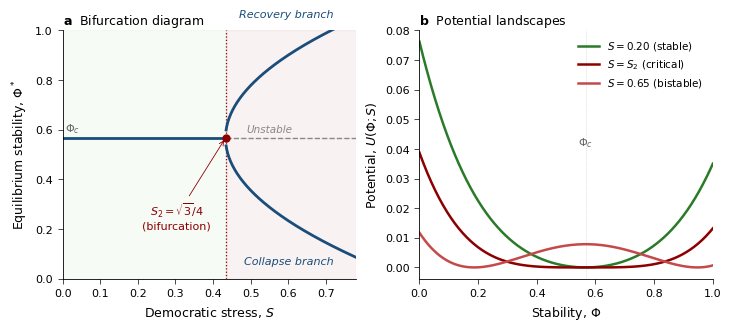

Generate this figure with matplotlib: (Note: this script raises an exception after producing the figure.)
"""
Figure 2: The pitchfork bifurcation structure of the geometric threshold.

Two panels:
a) Bifurcation diagram (cleaner version of Fig 1c, with explicit Φ_c axis)
b) Potential landscapes U(Φ; S) at three stress levels: S=0.2, S=S₂, S=0.7
"""
import numpy as np
import matplotlib.pyplot as plt

plt.rcParams.update({
    'font.family': 'sans-serif',
    'font.sans-serif': ['DejaVu Sans', 'Arial', 'Helvetica'],
    'font.size': 9,
    'axes.linewidth': 0.6,
    'axes.labelsize': 9,
    'axes.titlesize': 10,
    'xtick.major.width': 0.5,
    'ytick.major.width': 0.5,
    'xtick.labelsize': 8,
    'ytick.labelsize': 8,
    'pdf.fonttype': 42,
    'ps.fonttype': 42,
})

COLOR_ACCENT = '#8c0000'
COLOR_STABLE = '#1a4d7a'
COLOR_UNSTABLE = '#888888'

S2 = np.sqrt(3)/4
Phi_c = 1 - S2
alpha = 1.0
lam = 1.5

fig, axes = plt.subplots(1, 2, figsize=(7.2, 3.2), constrained_layout=True)

# ---------- Panel a: Bifurcation diagram ----------
ax = axes[0]
S_vals = np.linspace(0, 0.78, 500)

Phi_stable_low = np.full_like(S_vals, np.nan)
Phi_upper = np.full_like(S_vals, np.nan)
Phi_lower = np.full_like(S_vals, np.nan)
Phi_unstable = np.full_like(S_vals, np.nan)

for i, S in enumerate(S_vals):
    if S <= S2:
        Phi_stable_low[i] = Phi_c
    else:
        Phi_unstable[i] = Phi_c
        delta = np.sqrt((S - S2) / lam)
        Phi_upper[i] = Phi_c + delta
        Phi_lower[i] = Phi_c - delta

ax.plot(S_vals, Phi_stable_low, color=COLOR_STABLE, lw=2.0)
ax.plot(S_vals, Phi_upper, color=COLOR_STABLE, lw=2.0)
ax.plot(S_vals, Phi_lower, color=COLOR_STABLE, lw=2.0)
ax.plot(S_vals, Phi_unstable, color=COLOR_UNSTABLE, lw=1.0, ls='--')

# Mark S₂
ax.axvline(S2, color=COLOR_ACCENT, lw=0.9, ls=':', zorder=0)
ax.plot(S2, Phi_c, 'o', color=COLOR_ACCENT, ms=5, zorder=5)
ax.annotate(r'$S_2 = \sqrt{3}/4$' + '\n' + r'(bifurcation)',
            xy=(S2, Phi_c), xytext=(S2-0.13, 0.20),
            fontsize=8, color=COLOR_ACCENT, ha='center',
            arrowprops=dict(arrowstyle='->', color=COLOR_ACCENT, lw=0.6))

# Branch labels
ax.text(0.72, Phi_c + np.sqrt((0.72-S2)/lam) + 0.04, 'Recovery branch',
        fontsize=8, color=COLOR_STABLE, ha='right', va='bottom', style='italic')
ax.text(0.72, Phi_c - np.sqrt((0.72-S2)/lam) - 0.04, 'Collapse branch',
        fontsize=8, color=COLOR_STABLE, ha='right', va='top', style='italic')
ax.text(0.55, Phi_c+0.015, 'Unstable',
        fontsize=7.5, color=COLOR_UNSTABLE, ha='center', va='bottom', style='italic')

# Shading
ax.axvspan(0, S2, alpha=0.04, color='#2ca02c', zorder=0)
ax.axvspan(S2, 0.78, alpha=0.05, color=COLOR_ACCENT, zorder=0)

ax.set_xlim(0, 0.78)
ax.set_ylim(0, 1.0)
ax.set_xlabel(r'Democratic stress, $S$', fontsize=9)
ax.set_ylabel(r'Equilibrium stability, $\Phi^*$', fontsize=9)
ax.set_title(r'$\mathbf{a}$  Bifurcation diagram', loc='left', fontsize=9, pad=4)
ax.spines['top'].set_visible(False)
ax.spines['right'].set_visible(False)

# Mark Phi_c on y-axis
ax.axhline(Phi_c, color='#cccccc', lw=0.5, ls=':', zorder=0)
ax.text(0.005, Phi_c+0.012, r'$\Phi_c$', fontsize=8, color='#666',
        ha='left', va='bottom')

# ---------- Panel b: Potential landscapes ----------
ax = axes[1]

def potential(Phi, S, alpha=1.0, lam=1.5):
    k = alpha * (S2 - S)
    return 0.5*k*(Phi-Phi_c)**2 + 0.25*lam*(Phi-Phi_c)**4

Phi_range = np.linspace(0.0, 1.0, 300)

stress_levels = [
    (0.20, '#2a7a2a', r'$S = 0.20$ (stable)', '-'),
    (S2,   COLOR_ACCENT, r'$S = S_2$ (critical)', '-'),
    (0.65, '#c44a4a', r'$S = 0.65$ (bistable)', '-'),
]

for S, color, label, ls in stress_levels:
    U = potential(Phi_range, S)
    # Normalize to a comparable scale
    U_plot = U - U.min()
    ax.plot(Phi_range, U_plot, color=color, lw=1.8, ls=ls, label=label)

# Mark Phi_c
ax.axvline(Phi_c, color='#cccccc', lw=0.5, ls=':', zorder=0)
ax.text(Phi_c, ax.get_ylim()[1]*0.85 if hasattr(ax, '_ylim') else 0.04,
        r'$\Phi_c$', fontsize=8, color='#666', ha='center', va='bottom')

ax.set_xlim(0.0, 1.0)
ax.set_xlabel(r'Stability, $\Phi$', fontsize=9)
ax.set_ylabel(r'Potential, $U(\Phi; S)$', fontsize=9)
ax.set_title(r'$\mathbf{b}$  Potential landscapes', loc='left', fontsize=9, pad=4)
ax.spines['top'].set_visible(False)
ax.spines['right'].set_visible(False)
ax.legend(loc='upper right', fontsize=7.5, frameon=False)

# Save
import os
os.makedirs('/home/claude/lindberg_final/figures', exist_ok=True)
plt.savefig('/home/claude/lindberg_final/figures/Figure2_bifurcation.pdf',
            bbox_inches='tight', pad_inches=0.05)
plt.savefig('/home/claude/lindberg_final/figures/Figure2_bifurcation.png',
            bbox_inches='tight', pad_inches=0.05, dpi=300)
print("Figure 2 saved.")
